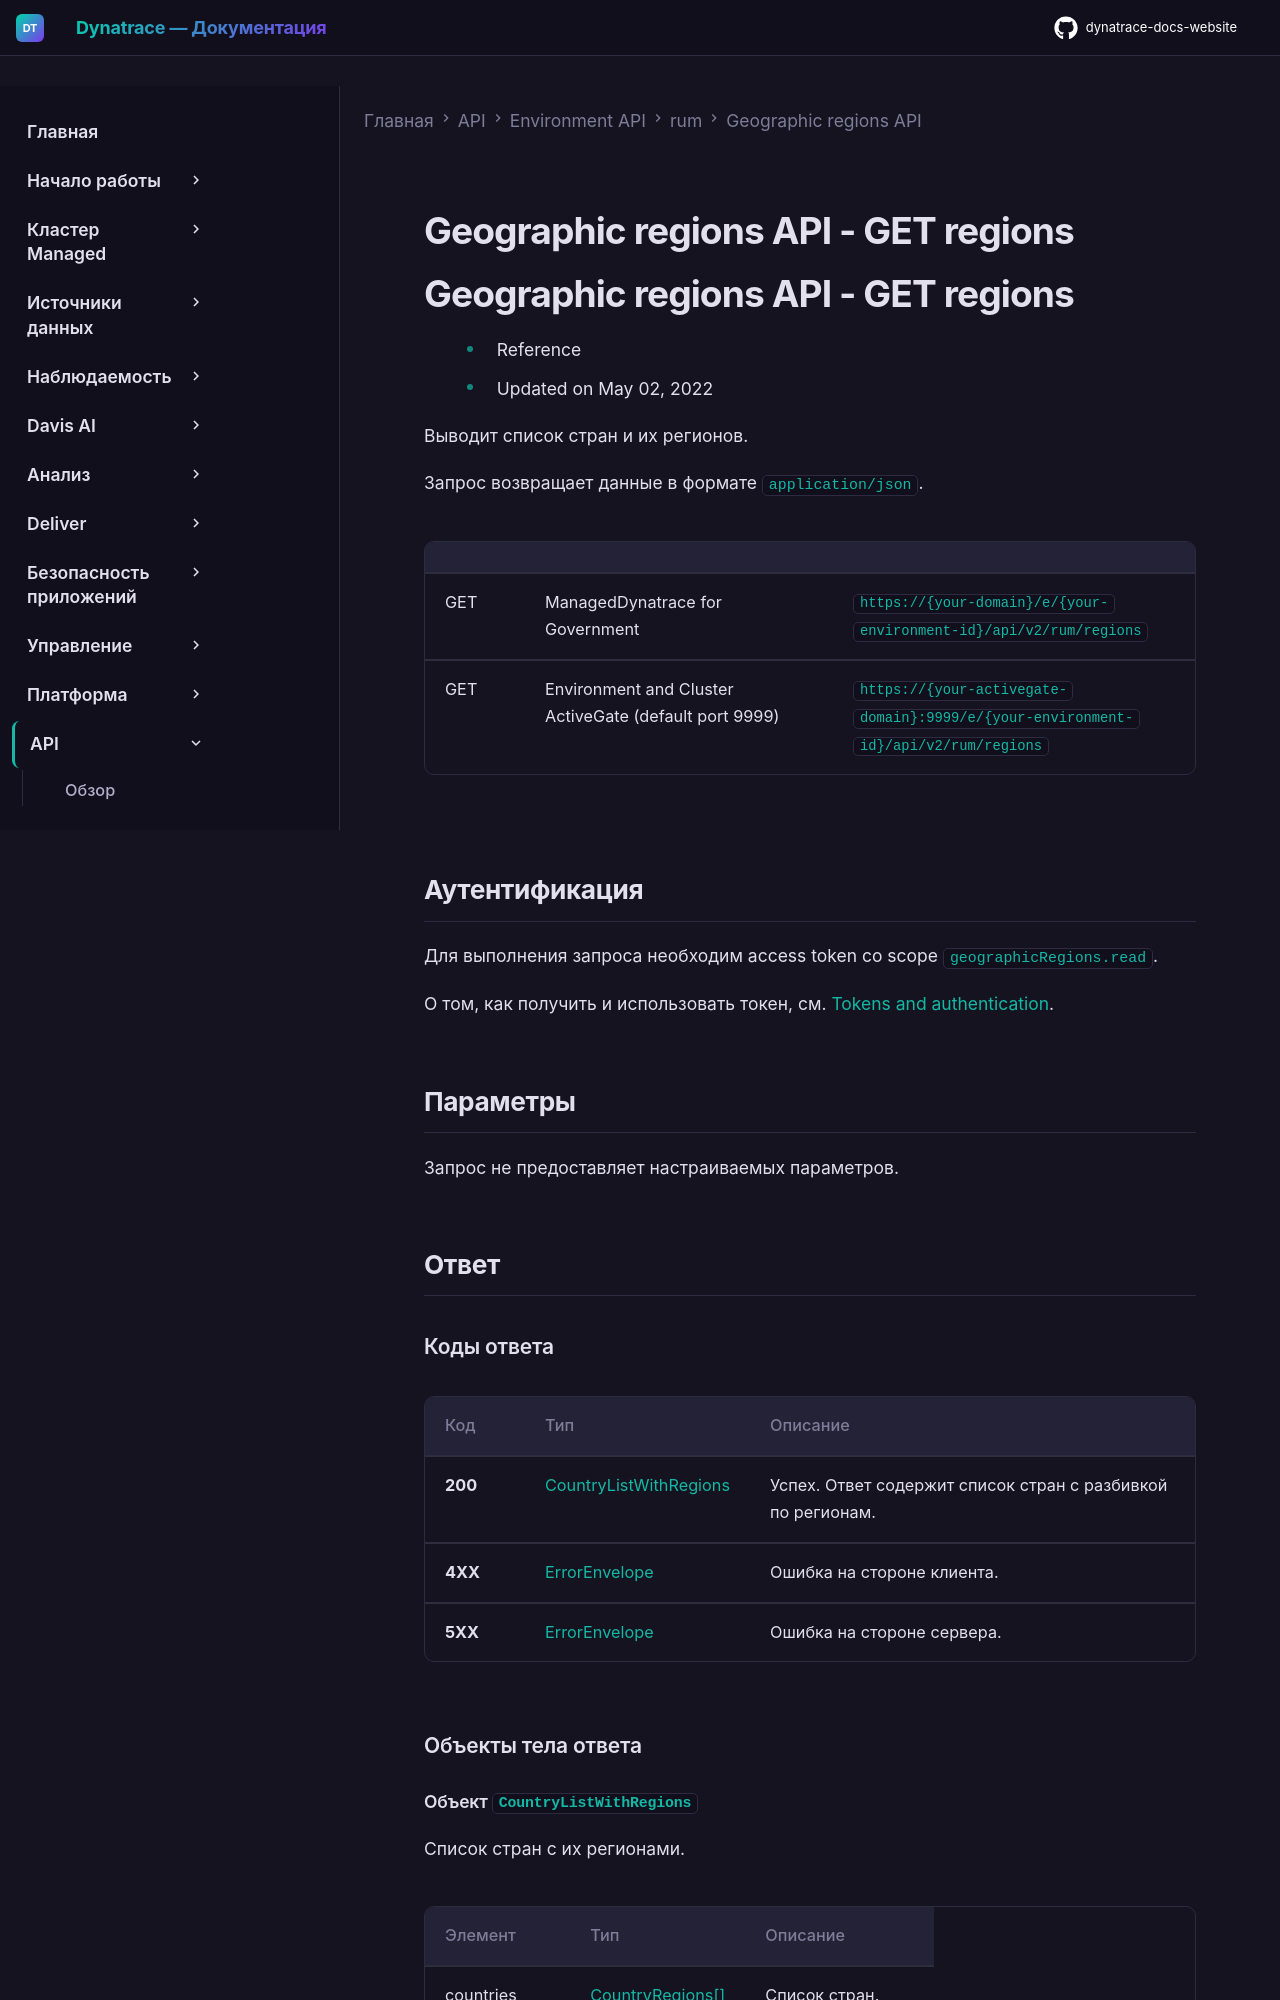

repository: Yerkebulan-Ardabayev/dynatrace-docs-website · page: managed-ru/dynatrace-api/environment-api/rum/geographic-regions/get-regions/index.html · generator: mkdocs

---
title: Geographic regions API - GET regions
source: https://docs.dynatrace.com/managed/dynatrace-api/environment-api/rum/geographic-regions/get-regions
scraped: 2026-05-12T11:55:29.341803
---

# Geographic regions API - GET regions

# Geographic regions API - GET regions

* Reference
* Updated on May 02, 2022

Выводит список стран и их регионов.

Запрос возвращает данные в формате `application/json`.

|  |  |  |
| --- | --- | --- |
| GET | ManagedDynatrace for Government | `https://{your-domain}/e/{your-environment-id}/api/v2/rum/regions` |
| GET | Environment and Cluster ActiveGate (default port 9999) | `https://{your-activegate-domain}:9999/e/{your-environment-id}/api/v2/rum/regions` |
